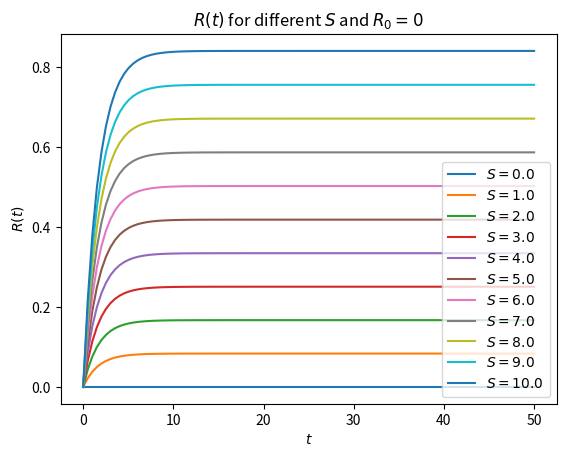

Reproduce this figure in Python.
# dependencies
from scipy.integrate import odeint
import numpy as np
import matplotlib.pyplot as plt


# function that returns dy/dt
def odes(x, t, s):
    # constants
    k_0 = 0
    k_1 = 0.05
    k_2 = 0.1
    k_2prime = 0.5
    k_3 = 1
    k_4 = 0.2
    J_3 = 0.05
    J_4 = 0.05
    S = s
    # S = S + 2*np.sin(t/10)

    # assign each ODE to a vector element
    R = x[0]

    def E(R):
        return goldbeter_koshland(k_3, k_4 * R, J_3, J_4)

    # define each ODE: mutual inhibition model (f)
    dRdt = k_0 + k_1 * S - k_2 * R - k_2prime * E(R) * R

    return [dRdt]


def goldbeter_koshland(u, v, J, K):
    G = (2 * u * K) / (v - u + v * J + u * K + np.sqrt((v - u + v * J + u * K) ** 2 - 4 * (v - u) * u * K))
    return G


# declare time vector
t = np.linspace(0, 50, 100)

# solve system of diff. eq.
S_values = np.linspace(0, 10, 11)
# initial condition
R_0_values = [0]
for S in S_values:
    for R_0 in R_0_values:
        x_0 = [R_0]
        x = odeint(odes, x_0, t, args=(S,))
        R = x[:, 0]
        plt.plot(t, R, label=f'$S={S}$')

plt.title('$R(t)$ for different $S$ and $R_0=0$')
plt.xlabel('$t$')
plt.ylabel('$R(t)$')
plt.legend(loc='lower right')
plt.show()
